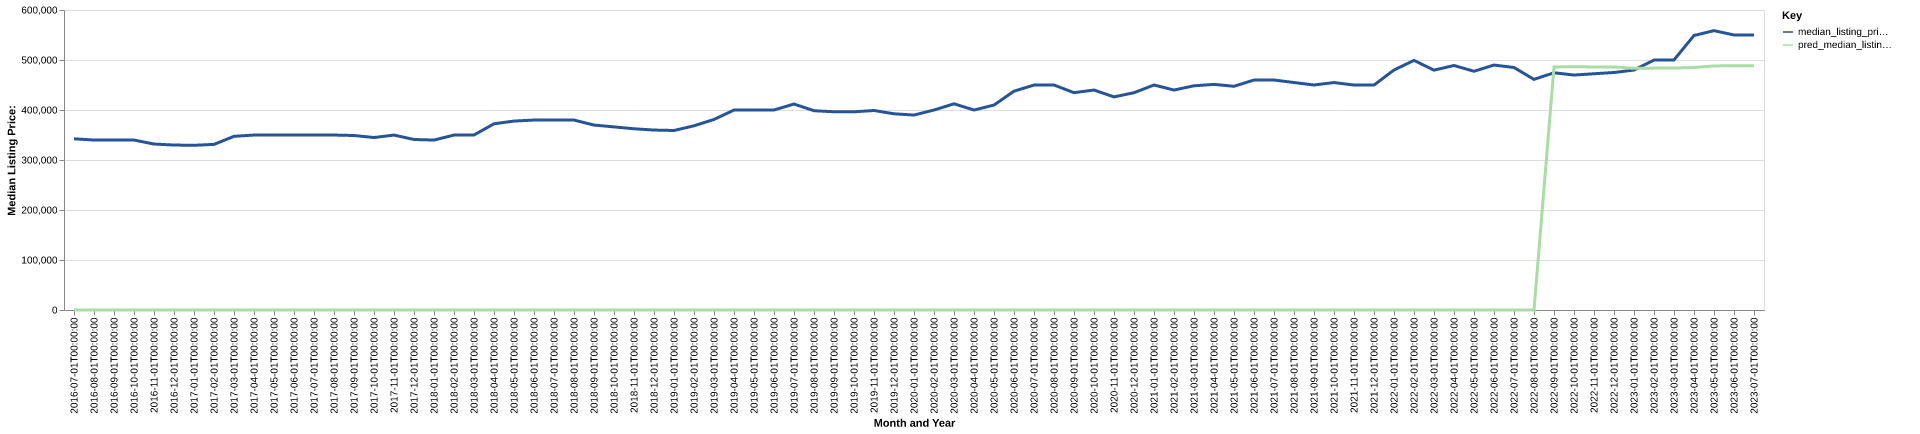

Source data for this figure (header and first rows):
date, time_idx, median_listing_price, thirty_year_interest_rate_five, month, county_name, active_listing_count, median_days_on_market, pred_median_listing_price, month_year
2016-07-01, 0, 342400, 3.72, 7, bristol, ma, 1602, 58.0, 0, Jul-2016
2016-08-01, 1, 339950, 3.73, 8, bristol, ma, 1561, 65.0, 0, Aug-2016
2016-09-01, 2, 339900, 3.66, 9, bristol, ma, 1535, 63.0, 0, Sep-2016
2016-10-01, 3, 339900, 3.64, 10, bristol, ma, 1510, 62.0, 0, Oct-2016
2016-11-01, 4, 331950, 3.66, 11, bristol, ma, 1436, 64.0, 0, Nov-2016
2016-12-01, 5, 329900, 3.48, 12, bristol, ma, 1262, 76.0, 0, Dec-2016
2017-01-01, 6, 329425, 3.45, 1, bristol, ma, 1160, 87.0, 0, Jan-2017
2017-02-01, 7, 331220, 3.5, 2, bristol, ma, 1099, 77.0, 0, Feb-2017
2017-03-01, 8, 347350, 3.52, 3, bristol, ma, 1086, 60.0, 0, Mar-2017
2017-04-01, 9, 349900, 4.03, 4, bristol, ma, 1145, 51.0, 0, Apr-2017
2017-05-01, 10, 349900, 4.32, 5, bristol, ma, 1275, 40.0, 0, May-2017
2017-06-01, 11, 349900, 4.2, 6, bristol, ma, 1311, 45.0, 0, Jun-2017
2017-07-01, 12, 349900, 4.19, 7, bristol, ma, 1350, 46.0, 0, Jul-2017
2017-08-01, 13, 349900, 4.3, 8, bristol, ma, 1377, 49.0, 0, Aug-2017
2017-09-01, 14, 349000, 4.1, 9, bristol, ma, 1420, 49.0, 0, Sep-2017
2017-10-01, 15, 344950, 4.05, 10, bristol, ma, 1408, 53.0, 0, Oct-2017
2017-11-01, 16, 349900, 3.94, 11, bristol, ma, 1323, 59.0, 0, Nov-2017
2017-12-01, 17, 341000, 4.03, 12, bristol, ma, 1147, 68.0, 0, Dec-2017
2018-01-01, 18, 339900, 3.93, 1, bristol, ma, 1005, 78.0, 0, Jan-2018
2018-02-01, 19, 349900, 3.83, 2, bristol, ma, 989.0, 71.0, 0, Feb-2018
2018-03-01, 20, 350000, 3.94, 3, bristol, ma, 1015, 53.0, 0, Mar-2018
2018-04-01, 21, 372450, 3.95, 4, bristol, ma, 1027, 47.0, 0, Apr-2018
2018-05-01, 22, 377850, 3.99, 5, bristol, ma, 1108, 39.0, 0, May-2018
2018-06-01, 23, 379900, 4.15, 6, bristol, ma, 1230, 37.0, 0, Jun-2018
2018-07-01, 24, 379900, 4.4, 7, bristol, ma, 1299, 43.0, 0, Jul-2018
2018-08-01, 25, 379900, 4.46, 8, bristol, ma, 1361, 46.0, 0, Aug-2018
2018-09-01, 26, 369900, 4.58, 9, bristol, ma, 1458, 48.0, 0, Sep-2018
2018-10-01, 27, 366222, 4.66, 10, bristol, ma, 1520, 51.0, 0, Oct-2018
2018-11-01, 28, 362450, 4.62, 11, bristol, ma, 1482, 56.0, 0, Nov-2018
2018-12-01, 29, 359900, 4.54, 12, bristol, ma, 1319, 66.0, 0, Dec-2018
2019-01-01, 30, 359000, 4.6, 1, bristol, ma, 1163, 77.0, 0, Jan-2019
2019-02-01, 31, 368450, 4.72, 2, bristol, ma, 1084, 75.0, 0, Feb-2019
2019-03-01, 32, 381100, 4.9, 3, bristol, ma, 1095, 61.0, 0, Mar-2019
2019-04-01, 33, 399900, 4.94, 4, bristol, ma, 1100, 49.0, 0, Apr-2019
2019-05-01, 34, 399900, 4.75, 5, bristol, ma, 1170, 46.0, 0, May-2019
2019-06-01, 35, 400000, 4.51, 6, bristol, ma, 1236, 44.0, 0, Jun-2019
2019-07-01, 36, 411950, 4.41, 7, bristol, ma, 1264, 50.0, 0, Jul-2019
2019-08-01, 37, 398536, 4.41, 8, bristol, ma, 1268, 51.0, 0, Aug-2019
2019-09-01, 38, 396491, 4.2, 9, bristol, ma, 1288, 49.0, 0, Sep-2019
2019-10-01, 39, 396402, 4.14, 10, bristol, ma, 1297, 47.0, 0, Oct-2019
2019-11-01, 40, 399000, 3.84, 11, bristol, ma, 1187, 58.0, 0, Nov-2019
2019-12-01, 41, 392425, 3.81, 12, bristol, ma, 1034, 71.0, 0, Dec-2019
2020-01-01, 42, 389900, 3.75, 1, bristol, ma, 929.0, 75.0, 0, Jan-2020
2020-02-01, 43, 399900, 3.73, 2, bristol, ma, 831.0, 68.0, 0, Feb-2020
2020-03-01, 44, 412400, 3.78, 3, bristol, ma, 821.0, 44.0, 0, Mar-2020
2020-04-01, 45, 399950, 3.75, 4, bristol, ma, 803.0, 52.0, 0, Apr-2020
2020-05-01, 46, 409900, 3.74, 5, bristol, ma, 761.0, 61.0, 0, May-2020
2020-06-01, 47, 437675, 3.72, 6, bristol, ma, 711.0, 45.0, 0, Jun-2020
2020-07-01, 48, 449900, 3.49, 7, bristol, ma, 659.0, 37.0, 0, Jul-2020
2020-08-01, 49, 449999, 3.65, 8, bristol, ma, 608.0, 33.0, 0, Aug-2020
2020-09-01, 50, 434675, 3.33, 9, bristol, ma, 576.0, 29.0, 0, Sep-2020
2020-10-01, 51, 439900, 3.28, 10, bristol, ma, 604.0, 30.0, 0, Oct-2020
2020-11-01, 52, 426225, 3.21, 11, bristol, ma, 549.0, 44.0, 0, Nov-2020
2020-12-01, 53, 434575, 3.07, 12, bristol, ma, 446.0, 55.0, 0, Dec-2020
2021-01-01, 54, 450000, 2.99, 1, bristol, ma, 372.0, 53.0, 0, Jan-2021
2021-02-01, 55, 439950, 2.93, 2, bristol, ma, 320.0, 44.0, 0, Feb-2021
2021-03-01, 56, 448425, 2.88, 3, bristol, ma, 330.0, 22.0, 0, Mar-2021
2021-04-01, 57, 451225, 2.84, 4, bristol, ma, 343.0, 17.0, 0, Apr-2021
2021-05-01, 58, 447450, 2.71, 5, bristol, ma, 345.0, 16.0, 0, May-2021
2021-06-01, 59, 459900, 2.79, 6, bristol, ma, 410.0, 15.0, 0, Jun-2021
... 25 more rows
